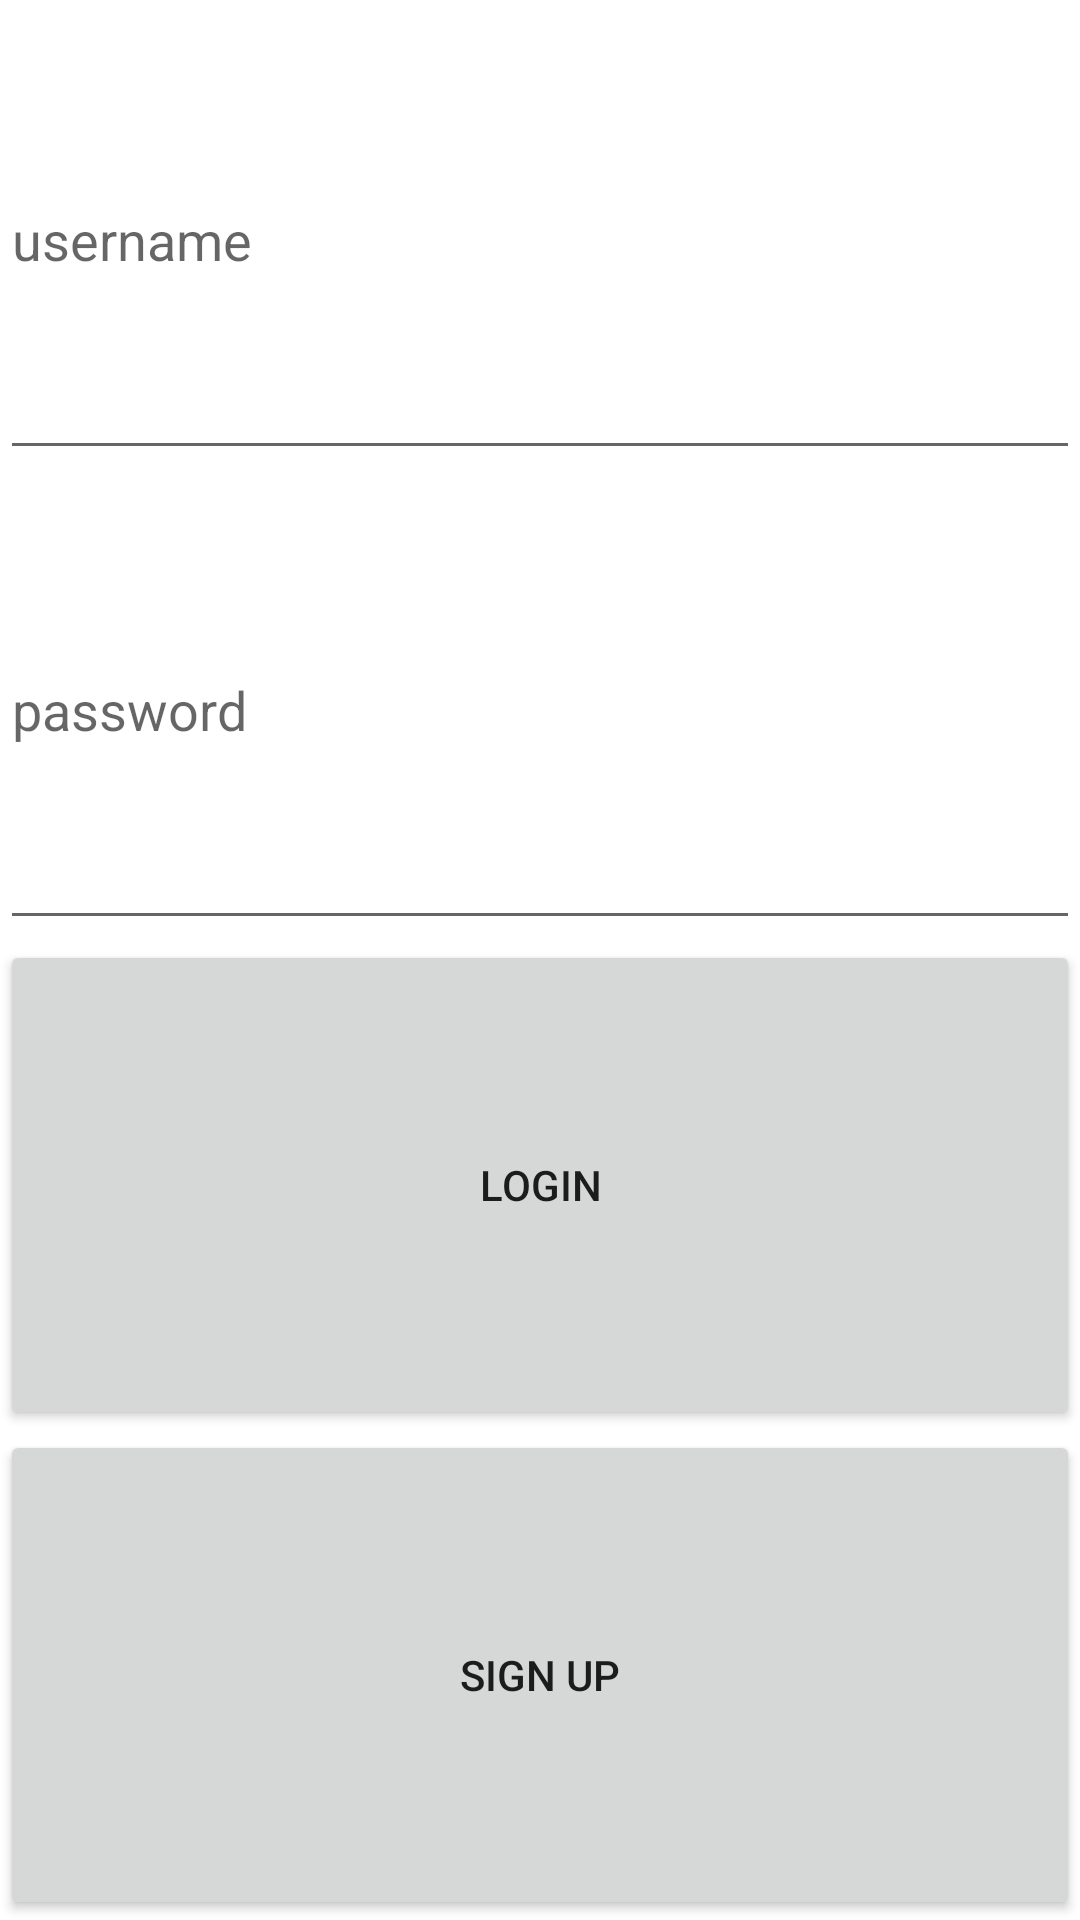

Here is an Android app screen rendered from its layout file. Give the layout XML and the strings, colors and styles it references.
<!-- AndroidManifest.xml: application theme Theme.RowdyHacks -->
<!-- res/layout/login.xml -->
<?xml version="1.0" encoding="utf-8"?>
<LinearLayout xmlns:android="http://schemas.android.com/apk/res/android"
    xmlns:tools="http://schemas.android.com/tools"
    android:layout_width="match_parent"
    android:layout_height="wrap_content"
    android:layout_margin="16dp"
    android:orientation="vertical"
    tools:context=".LoginActivity">

    <EditText
        android:id="@+id/userText"
        android:layout_width="match_parent"
        android:layout_height="wrap_content"
        android:layout_weight="1"
        android:ems="10"
        android:hint="username" />

    <EditText
        android:id="@+id/pwdText"
        android:layout_width="match_parent"
        android:layout_height="wrap_content"
        android:layout_weight="1"
        android:ems="10"
        android:hint="password"
        android:inputType="textPassword" />

    <Button
        android:id="@+id/loginBtn"
        android:layout_width="match_parent"
        android:layout_height="wrap_content"
        android:layout_weight="1"
        android:text="Login" />

    <Button
        android:id="@+id/signUp"
        android:layout_width="match_parent"
        android:layout_height="wrap_content"
        android:layout_weight="1"
        android:text="Sign Up" />

</LinearLayout>
<!-- resources referenced by this layout -->
<resources>
  <style name="Theme.RowdyHacks" parent="Theme.MaterialComponents.DayNight.DarkActionBar">
          
          <item name="colorPrimary">@color/purple_500</item>
          <item name="colorPrimaryVariant">@color/purple_700</item>
          <item name="colorOnPrimary">@color/white</item>
          
          <item name="colorSecondary">@color/teal_200</item>
          <item name="colorSecondaryVariant">@color/teal_700</item>
          <item name="colorOnSecondary">@color/black</item>
          
          <item name="android:statusBarColor" tools:targetApi="l">?attr/colorPrimaryVariant</item>
          
      </style>
  <!-- not gathered from this repository: default colours our renderer supplied (Android Studio template values) -->
  <color name="purple_500">#FF6200EE</color>
  <color name="purple_700">#FF3700B3</color>
  <color name="teal_200">#FF03DAC5</color>
  <color name="teal_700">#FF018786</color>
  <color name="black">#FF000000</color>
  <color name="white">#FFFFFFFF</color>
</resources>
